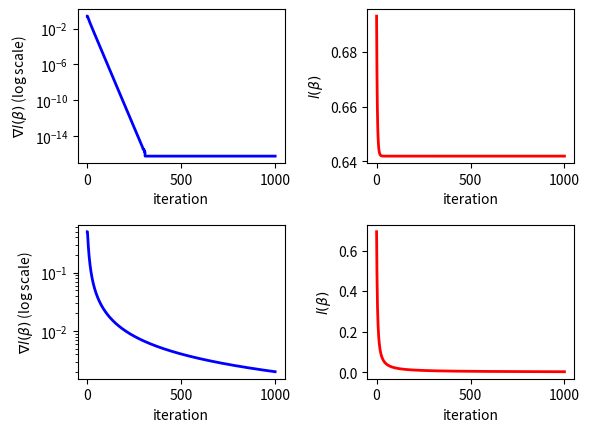

Generate this figure with matplotlib: (Note: this script raises an exception after producing the figure.)
import numpy as np
from numpy import linalg as LA


def get_gradient(X, Y, beta):
    """
    @Input:
        X: np.array of shape n * d; X.T = [x1, x2, ..., xn]
        Y: np.array of shape n * 1; Y.T = [y1, y2, ..., yn]
        beta: np.array of shape d * 1
    @Output:
        The gradient of the logistic loss.
    """
    Z = Y * (np.matmul(X, beta))
    sigma = (-Y) * (1 / (1 + np.exp(Z)))
    return np.matmul(X.T, sigma)


def get_fval(X, Y, beta):
    """
    @Input:
        X: np.array of shape n * d; X.T = [x1, x2, ..., xn]
        Y: np.array of shape n * 1; Y.T = [y1, y2, ..., yn]
        beta: np.array of shape d * 1
    @Output:
        The value of the logistic loss.
    """
    Z = Y * (np.matmul(X, beta))
    temp = np.log(1 + np.exp(-Z))
    return np.sum(temp)


def LogisticRegression(X, Y, stepsize, maxiter=100):
    n, d = X.shape
    beta = np.zeros((d, 1))
    iteration = 0
    gradient_norm = [LA.norm(get_gradient(X, Y, beta)/n)]
    fval = [get_fval(X, Y, beta)/n]
    while iteration < maxiter:
        gradient = get_gradient(X, Y, beta) / n
        beta -= stepsize * gradient
        gradient_norm.append(LA.norm(gradient))
        fval.append(get_fval(X, Y, beta) / n)
        iteration += 1
    return beta, fval, gradient_norm


if __name__ == "__main__":
    import matplotlib.pyplot as plt
    X1 = np.array([[1, 0], [2, 0]])
    Y1 = np.array([[1], [-1]])
    stepsize = 1 / LA.norm(X1) ** 2
    beta1, fval1, gradient_norm1 = LogisticRegression(X1, Y1, stepsize, maxiter=1000)
    print("Estimated Beta is {}".format(beta1))
    X2 = np.array([[1, 0], [-1, 0]])
    Y2 = np.array([[1], [-1]])
    stepsize = 1 / LA.norm(X2) ** 2
    beta2, fval2, gradient_norm2 = LogisticRegression(X2, Y2, stepsize, maxiter=1000)
    print("Estimated Beta is {}".format(beta2))

    fig = plt.figure()
    ax = fig.add_subplot(2, 2, 1)
    plt.subplots_adjust(wspace=0.4, hspace=0.4)
    ax.plot(range(len(gradient_norm1)), gradient_norm1, color='blue', lw=2)
    ax.set_yscale('log')
    ax.set_ylabel(r'$\nabla l(\beta)$' + ' (log scale)')
    ax.set_xlabel('iteration')
    ax = fig.add_subplot(2, 2, 2)
    ax.plot(range(len(fval1)), fval1, color='red', lw=2)
    ax.set_ylabel(r'$l(\beta)$')
    ax.set_xlabel('iteration')

    ax = fig.add_subplot(2, 2, 3)
    ax.plot(range(len(gradient_norm2)), gradient_norm2, color='blue', lw=2)
    ax.set_yscale('log')
    ax.set_ylabel(r'$\nabla l(\beta)$' + ' (log scale)')
    ax.set_xlabel('iteration')
    ax = fig.add_subplot(2, 2, 4)
    ax.plot(range(len(fval2)), fval2, color='red', lw=2)
    ax.set_ylabel(r'$l(\beta)$')
    ax.set_xlabel('iteration')
    plt.savefig('../figs/LogisticRegression.jpg', dpi=300)
    plt.show()
